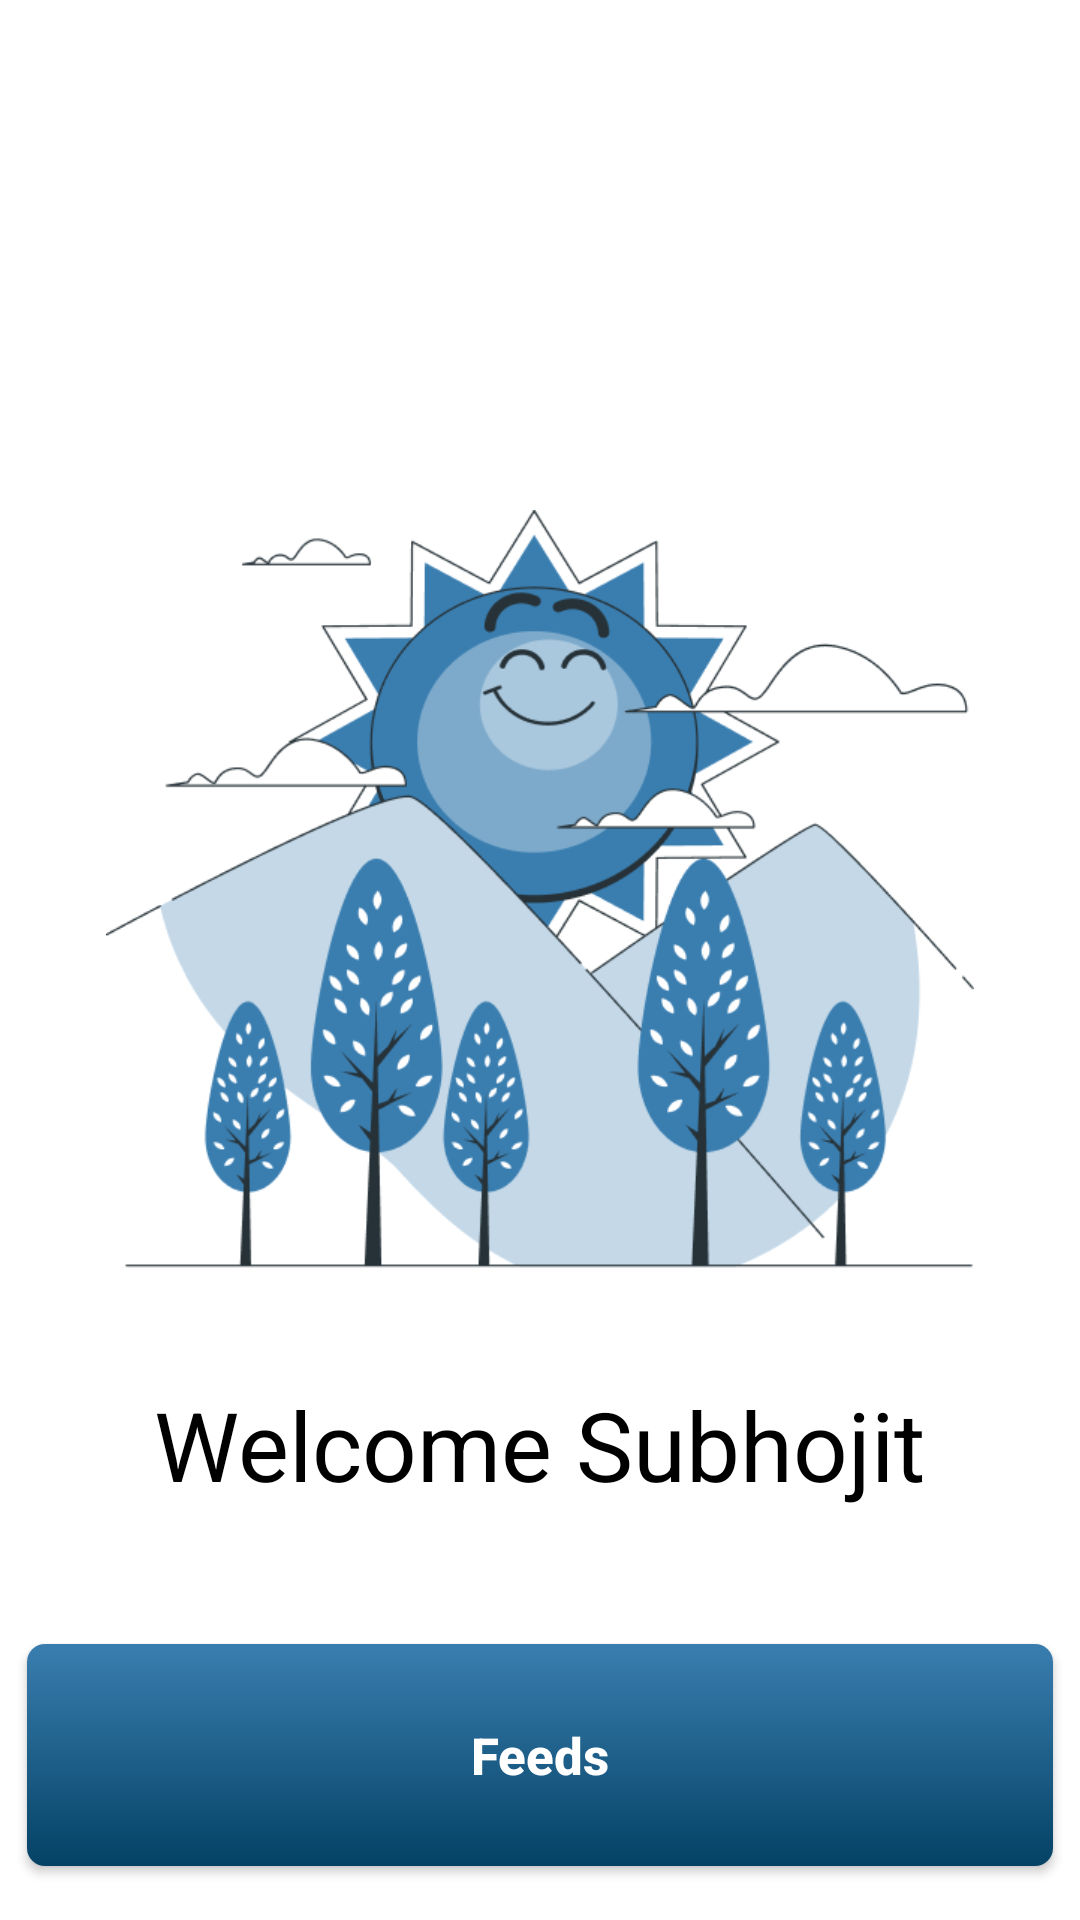

The Android layout XML behind this screen, and the referenced resources:
<!-- AndroidManifest.xml: application theme Theme.GrowighApp -->
<!-- res/layout/activity_main2.xml -->
<?xml version="1.0" encoding="utf-8"?>
<RelativeLayout xmlns:android="http://schemas.android.com/apk/res/android"
    xmlns:app="http://schemas.android.com/apk/res-auto"
    xmlns:tools="http://schemas.android.com/tools"
    android:layout_width="match_parent"
    android:layout_height="match_parent"
    tools:context=".MainActivity2">
    <ImageView
        android:id="@+id/home_screen_image"
        android:layout_width="290dp"
        android:layout_height="260dp"
        android:src="@drawable/home_screen_image"
        android:layout_centerHorizontal="true"
        android:layout_marginTop="170dp"/>
    <TextView
        android:id="@+id/welcome_user"
        android:layout_width="wrap_content"
        android:layout_height="wrap_content"
        android:text="Welcome Subhojit"
        android:layout_below="@+id/home_screen_image"
        android:layout_marginTop="30dp"
        android:layout_centerHorizontal="true"
        android:textSize="32sp"
        android:textColor="@color/text_color"/>
    <androidx.appcompat.widget.AppCompatButton
        android:id="@+id/feeds"
        android:layout_width="342dp"
        android:layout_height="74dp"
        android:background="@drawable/home_button_background"
        android:layout_below="@+id/welcome_user"
        android:layout_centerHorizontal="true"
        android:text="Feeds"
        android:textColor="@color/white"
        android:textStyle="bold"
        android:textAllCaps="false"
        android:textSize="17sp"
        android:layout_marginTop="45dp"/>
    <androidx.appcompat.widget.AppCompatButton
        android:id="@+id/Upload_Image"
        android:layout_width="342dp"
        android:layout_height="74dp"
        android:background="@drawable/home_button_background"
        android:layout_below="@+id/feeds"
        android:layout_centerHorizontal="true"
        android:text="Upload Image"
        android:textColor="@color/white"
        android:textStyle="bold"
        android:textAllCaps="false"
        android:textSize="17sp"
        android:layout_marginTop="35dp"/>




</RelativeLayout>
<!-- resources referenced by this layout -->
<resources>
  <color name="text_color">#FF000000</color>
  <color name="white">#FFFFFFFF</color>
  <!-- drawable home_button_background (drawable) -->
  <?xml version="1.0" encoding="utf-8"?>
  <shape xmlns:android="http://schemas.android.com/apk/res/android">
      <gradient android:angle="270"
          android:startColor="#3A7EB0"
          android:endColor="#044265"/>
      <corners android:radius="6dp"/>
  </shape>
  <!-- drawable home_screen_image: png bitmap (drawable, 43251 bytes) -->
  <style name="Theme.GrowighApp" parent="Theme.MaterialComponents.DayNight.NoActionBar">
          
          <item name="colorPrimary">@color/purple_500</item>
          <item name="colorPrimaryVariant">@color/purple_700</item>
          <item name="colorOnPrimary">@color/white</item>
          
          <item name="colorSecondary">@color/teal_200</item>
          <item name="colorSecondaryVariant">@color/teal_700</item>
          <item name="colorOnSecondary">@color/black</item>
          
          <item name="android:statusBarColor">@color/base_color </item>
          
      </style>
  <color name="purple_500">#FF6200EE</color>
  <color name="purple_700">#FF3700B3</color>
  <color name="teal_200">#FF03DAC5</color>
  <color name="teal_700">#FF018786</color>
  <color name="black">#FF000000</color>
  <color name="base_color">#3A7EB0</color>
</resources>
